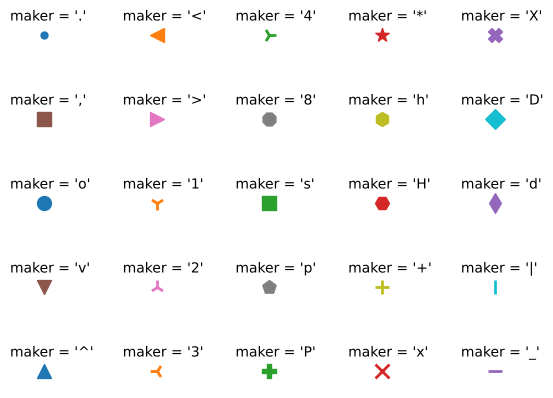

Generate this figure with matplotlib:
import numpy as np
import matplotlib.pyplot as plt

X = np.arange(1, 14, 3)
Y = np.arange(1, 10, 2)

makers = np.array('^ 3 P x _ v 2 p + | o 1 s H d , > 8 h D . < 4 * X'.split()).reshape(5, 5)

# makers
"""
array([['^', '3', 'P', 'x', '_'],
       ['v', '2', 'p', '+', '|'],
       ['o', '1', 's', 'H', 'd'],
       [',', '>', '8', 'h', 'D'],
       ['.', '<', '4', '*', 'X']], dtype='<U1')
"""

plt.xkcd() #cartonstyle
for i, h in enumerate(Y):
    for j in range(5):
        plt.scatter(X[j], h, s=100, marker=makers[i][j])
        plt.text(x=X[j]-0.9, y=h+0.35, s=f"maker = '{makers[i][j]}'", fontsize=10)
plt.axis('off')
plt.savefig('makerStyle.png', dpi=200)
plt.show()

